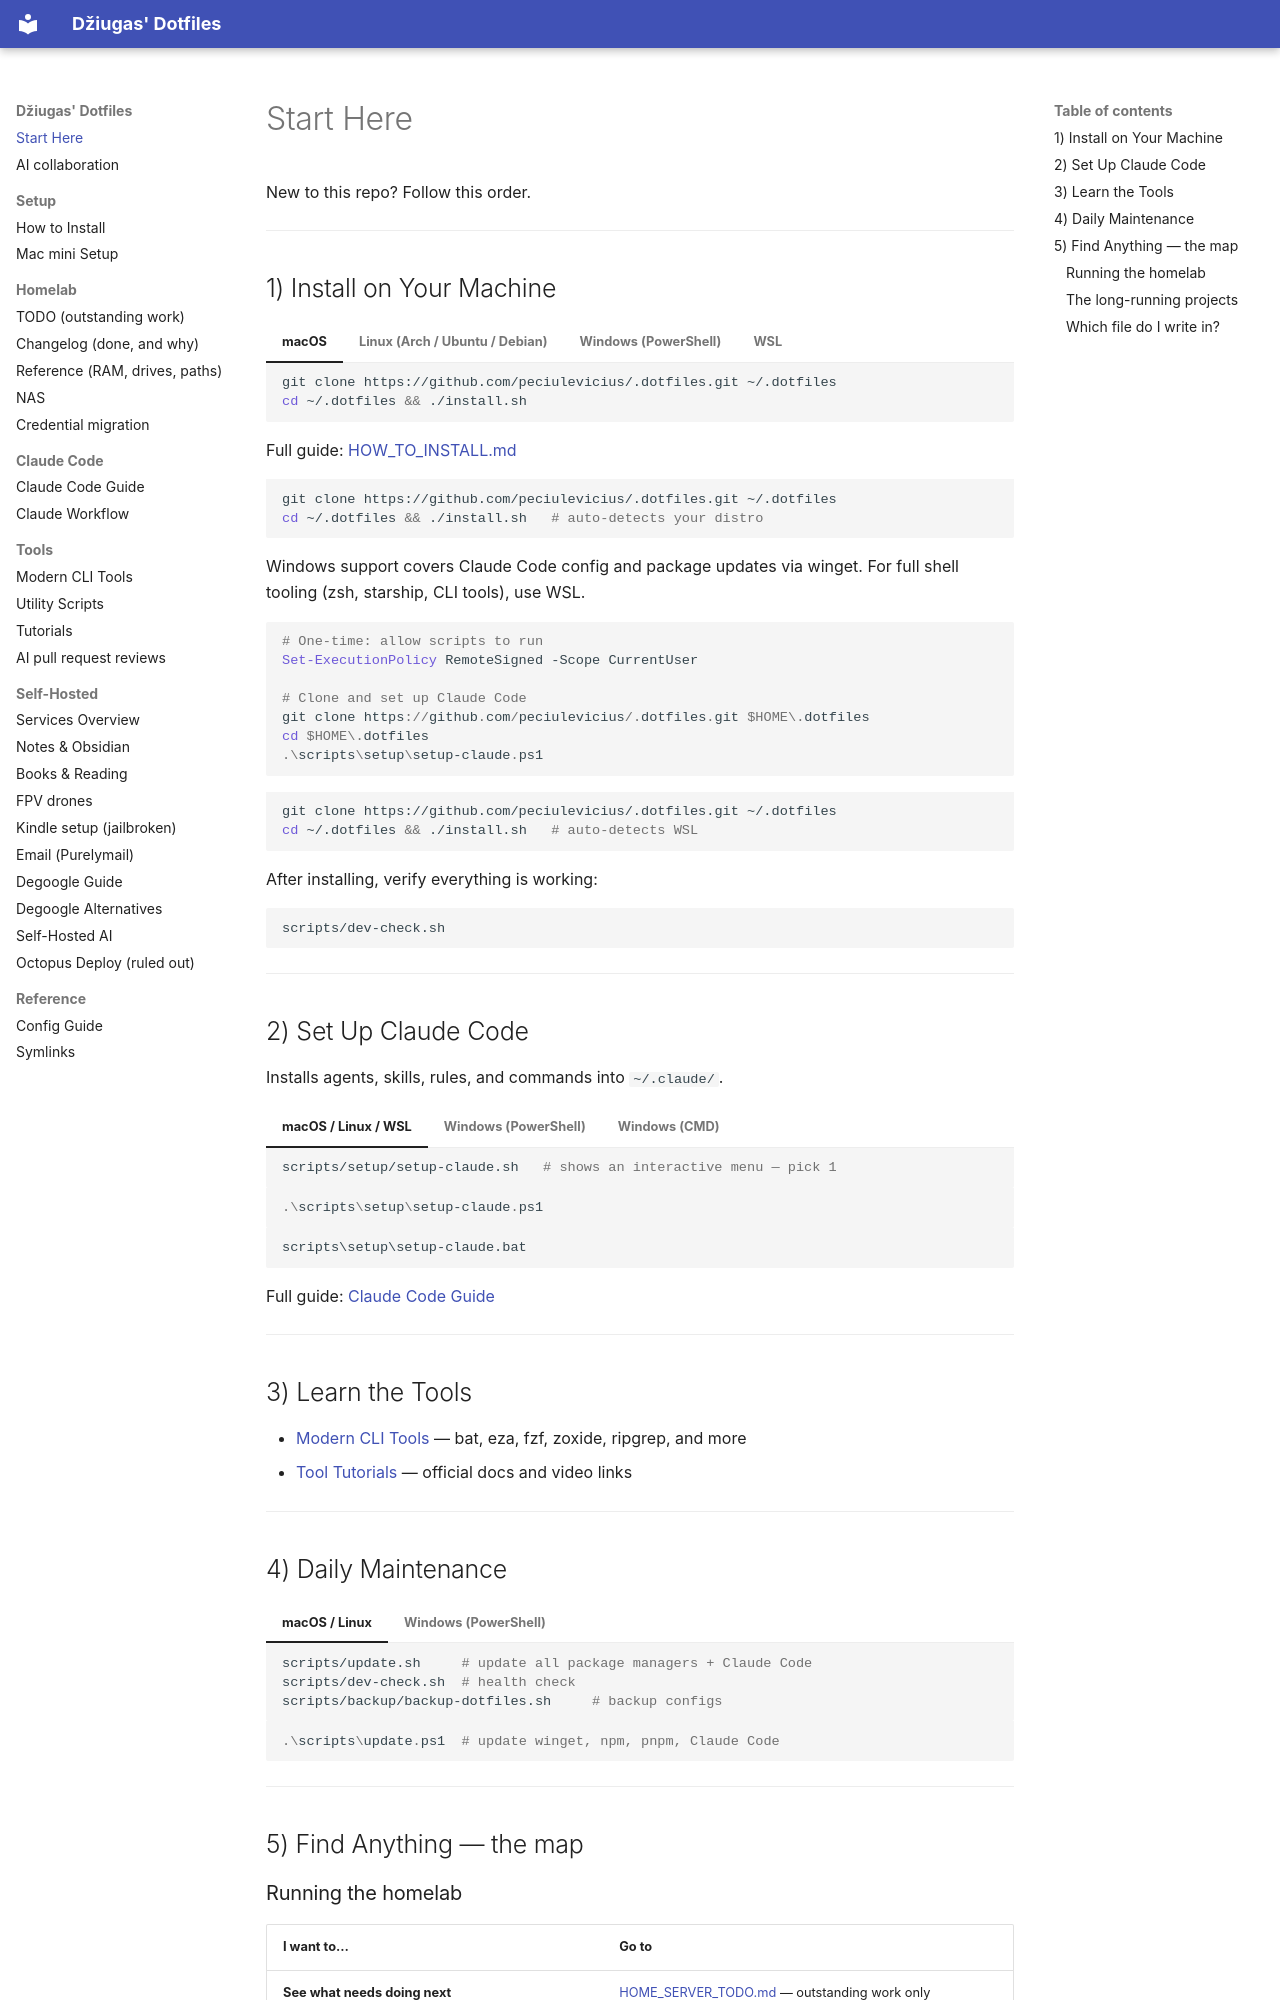

repository: peciulevicius/.dotfiles · page: START_HERE/index.html · generator: mkdocs

# Start Here

New to this repo? Follow this order.

---

## 1) Install on Your Machine

=== "macOS"

    ```bash
    git clone https://github.com/peciulevicius/.dotfiles.git ~/.dotfiles
    cd ~/.dotfiles && ./install.sh
    ```

    Full guide: [HOW_TO_INSTALL.md](./HOW_TO_INSTALL.md)

=== "Linux (Arch / Ubuntu / Debian)"

    ```bash
    git clone https://github.com/peciulevicius/.dotfiles.git ~/.dotfiles
    cd ~/.dotfiles && ./install.sh   # auto-detects your distro
    ```

=== "Windows (PowerShell)"

    Windows support covers Claude Code config and package updates via winget.
    For full shell tooling (zsh, starship, CLI tools), use WSL.

    ```powershell
    # One-time: allow scripts to run
    Set-ExecutionPolicy RemoteSigned -Scope CurrentUser

    # Clone and set up Claude Code
    git clone https://github.com/peciulevicius/.dotfiles.git $HOME\.dotfiles
    cd $HOME\.dotfiles
    .\scripts\setup\setup-claude.ps1
    ```

=== "WSL"

    ```bash
    git clone https://github.com/peciulevicius/.dotfiles.git ~/.dotfiles
    cd ~/.dotfiles && ./install.sh   # auto-detects WSL
    ```

After installing, verify everything is working:

```bash
scripts/dev-check.sh
```

---

## 2) Set Up Claude Code

Installs agents, skills, rules, and commands into `~/.claude/`.

=== "macOS / Linux / WSL"

    ```bash
    scripts/setup/setup-claude.sh   # shows an interactive menu — pick 1
    ```

=== "Windows (PowerShell)"

    ```powershell
    .\scripts\setup\setup-claude.ps1
    ```

=== "Windows (CMD)"

    ```cmd
    scripts\setup\setup-claude.bat
    ```

Full guide: [Claude Code Guide](./CLAUDE_CODE_GUIDE.md)

---

## 3) Learn the Tools

- [Modern CLI Tools](./MODERN_CLI_TOOLS.md) — bat, eza, fzf, zoxide, ripgrep, and more
- [Tool Tutorials](./tutorials/TOOL_TUTORIALS.md) — official docs and video links

---

## 4) Daily Maintenance

=== "macOS / Linux"

    ```bash
    scripts/update.sh     # update all package managers + Claude Code
    scripts/dev-check.sh  # health check
    scripts/backup/backup-dotfiles.sh     # backup configs
    ```

=== "Windows (PowerShell)"

    ```powershell
    .\scripts\update.ps1  # update winget, npm, pnpm, Claude Code
    ```

---

## 5) Find Anything — the map
